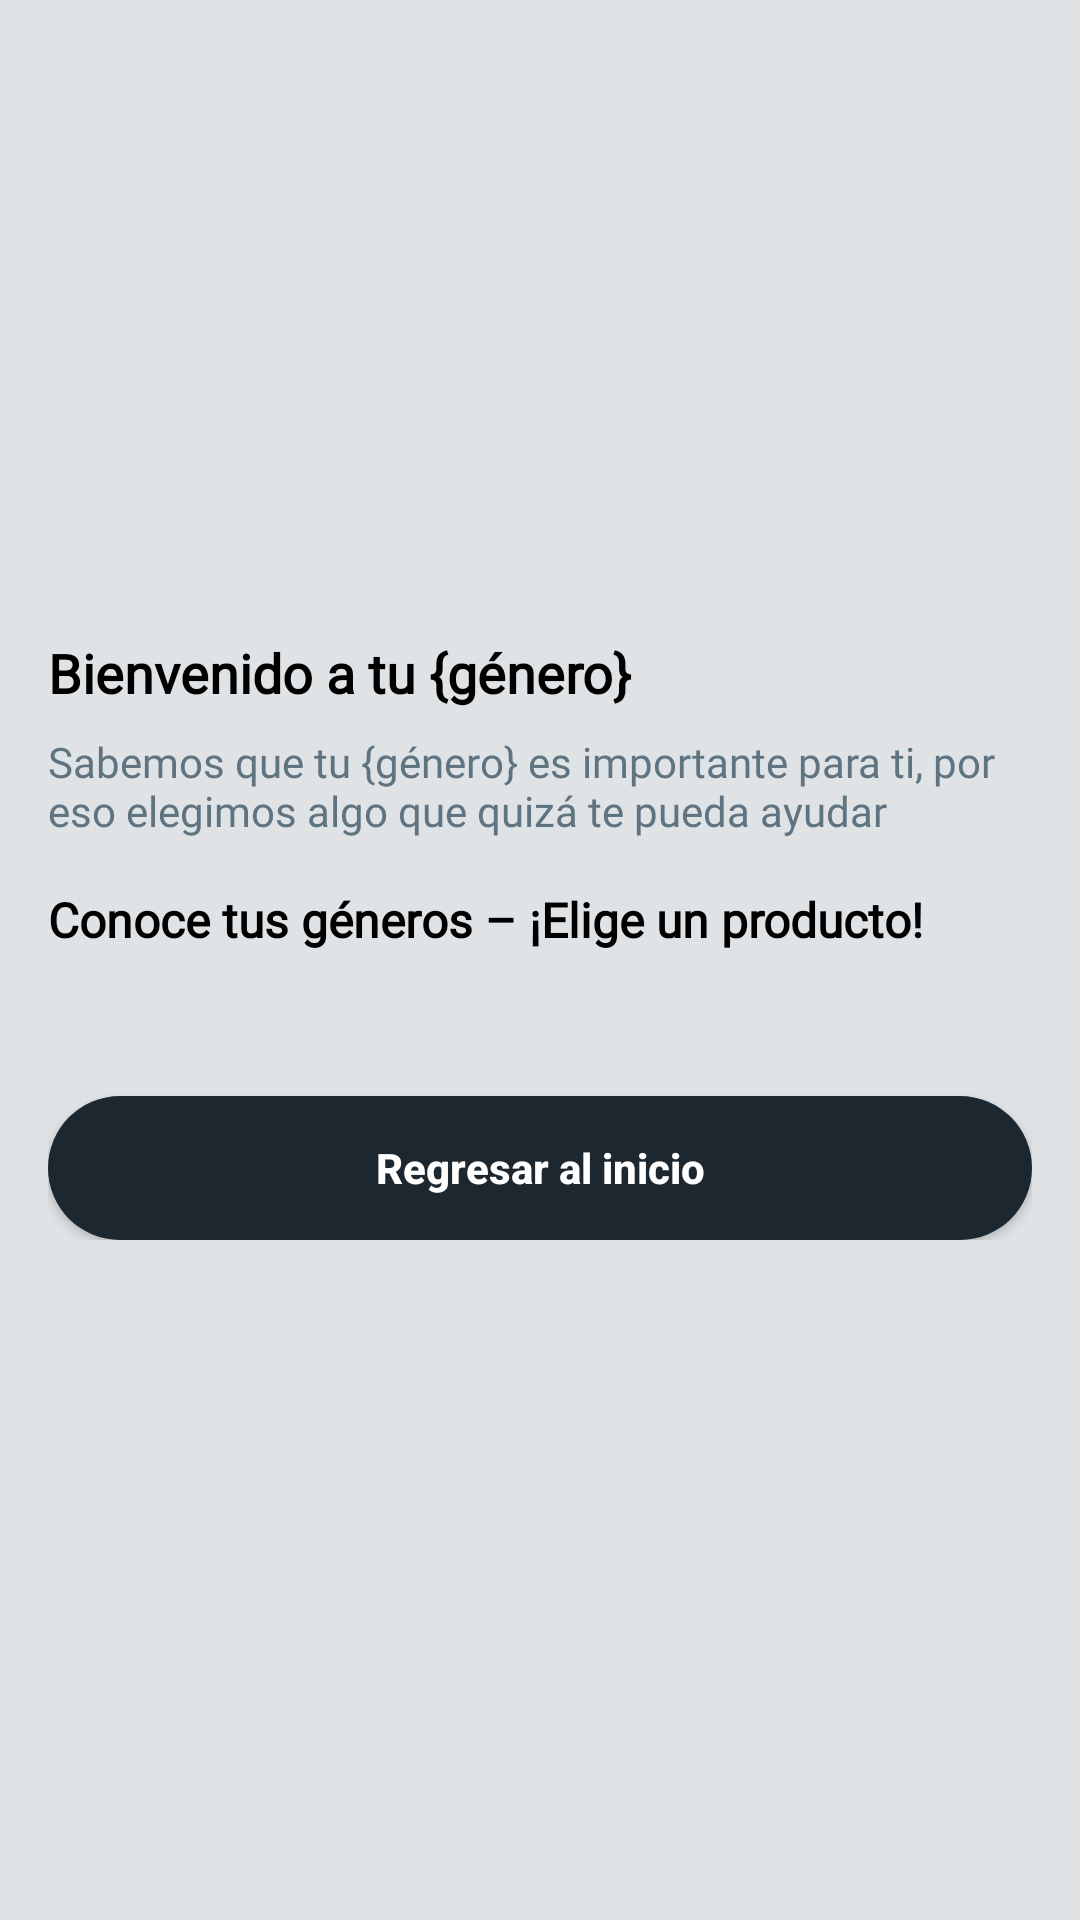

Write the Android layout XML for this screen, with the resource values it uses.
<!-- AndroidManifest.xml: application theme Theme.BeatNation -->
<!-- res/layout/fragment_genre_detail.xml -->
<?xml version="1.0" encoding="utf-8"?>
<ScrollView xmlns:android="http://schemas.android.com/apk/res/android"
    android:layout_width="match_parent"
    android:layout_height="match_parent"
    android:background="@color/main_color"
    android:padding="16dp">

    <LinearLayout
        android:layout_width="match_parent"
        android:layout_height="wrap_content"
        android:orientation="vertical">

        
        <ImageView
            android:id="@+id/bannerGenre"
            android:layout_width="match_parent"
            android:layout_height="180dp"
            android:scaleType="centerCrop"
            android:background="@drawable/rounded_banner_background"
            android:layout_marginBottom="16dp" />

        
        <TextView
            android:id="@+id/titleGenre"
            android:layout_width="wrap_content"
            android:layout_height="wrap_content"
            android:text="Bienvenido a tu {género}"
            android:textStyle="bold"
            android:textSize="18sp"
            android:textColor="@color/black"
            android:fontFamily="@font/poppins_medium"
            android:layout_marginBottom="8dp" />

        
        <TextView
            android:layout_width="wrap_content"
            android:layout_height="wrap_content"
            android:text="Sabemos que tu {género} es importante para ti, por eso elegimos algo que quizá te pueda ayudar"
            android:textSize="14sp"
            android:textColor="@color/dark_gray"
            android:fontFamily="@font/montserrat_medium"
            android:layout_marginBottom="16dp" />

        
        <TextView
            android:layout_width="wrap_content"
            android:layout_height="wrap_content"
            android:text="Conoce tus géneros – ¡Elige un producto!"
            android:textStyle="bold"
            android:textSize="16sp"
            android:textColor="@color/black"
            android:fontFamily="@font/poppins_medium"
            android:layout_marginBottom="16dp" />

        
        <androidx.recyclerview.widget.RecyclerView
            android:id="@+id/recyclerGenreProducts"
            android:layout_width="match_parent"
            android:layout_height="wrap_content"
            android:layout_marginBottom="16dp"
            android:overScrollMode="never" />

        
        <Button
            android:id="@+id/backButton"

            android:layout_width="match_parent"
            android:layout_height="wrap_content"
            android:layout_marginTop="16dp"
            android:background="@drawable/btn_primary_rounded_style"
            android:text="Regresar al inicio"
            android:textAllCaps="false"
            android:textColor="@color/white"
            android:textStyle="bold" />
    </LinearLayout>
</ScrollView>
<!-- resources referenced by this layout -->
<resources>
  <color name="black">#FF000000</color>
  <color name="dark_gray">#5F7380</color>
  <color name="main_color">#E0E3E5</color>
  <color name="white">#FFFFFFFF</color>
  <!-- drawable btn_primary_rounded_style (drawable) -->
  <?xml version="1.0" encoding="utf-8"?>
  <shape
      xmlns:android="http://schemas.android.com/apk/res/android"
      android:shape="rectangle">
      <solid android:color="@color/king_blue"/>
      <corners android:radius="150dp" />
  </shape>
  <style name="Theme.BeatNation" parent="Base.Theme.BeatNation" />
  <color name="king_blue">#1C2730</color>
  <style name="Base.Theme.BeatNation" parent="Theme.Material3.DayNight.NoActionBar">
          
          <item name="colorPrimary">@color/king_blue</item>
      </style>
</resources>
